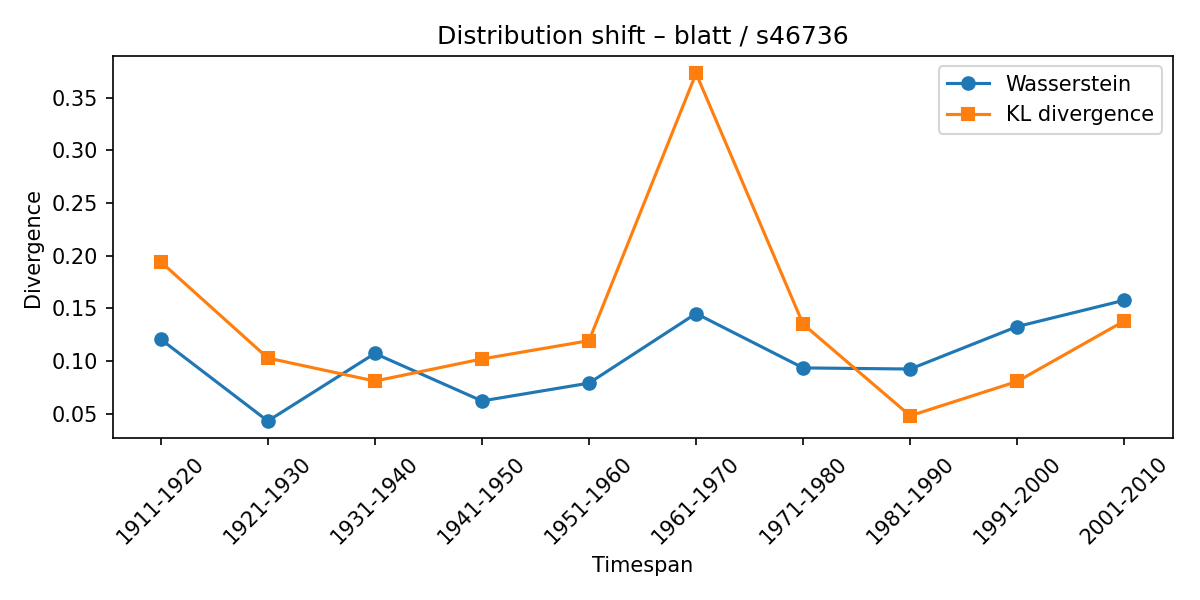

Source data for this figure (header and first rows):
synset, lexeme, from_timespan, to_timespan, wasserstein, kl_divergence
s46736, blatt, 1901-1910, 1911-1920, 0.1205, 0.1942
s46736, blatt, 1911-1920, 1921-1930, 0.04287, 0.1027
s46736, blatt, 1921-1930, 1931-1940, 0.1071, 0.08083
s46736, blatt, 1931-1940, 1941-1950, 0.06194, 0.1018
s46736, blatt, 1941-1950, 1951-1960, 0.07886, 0.1192
s46736, blatt, 1951-1960, 1961-1970, 0.145, 0.3732
s46736, blatt, 1961-1970, 1971-1980, 0.09333, 0.1349
s46736, blatt, 1971-1980, 1981-1990, 0.09226, 0.04783
s46736, blatt, 1981-1990, 1991-2000, 0.1326, 0.08049
s46736, blatt, 1991-2000, 2001-2010, 0.1576, 0.1379
